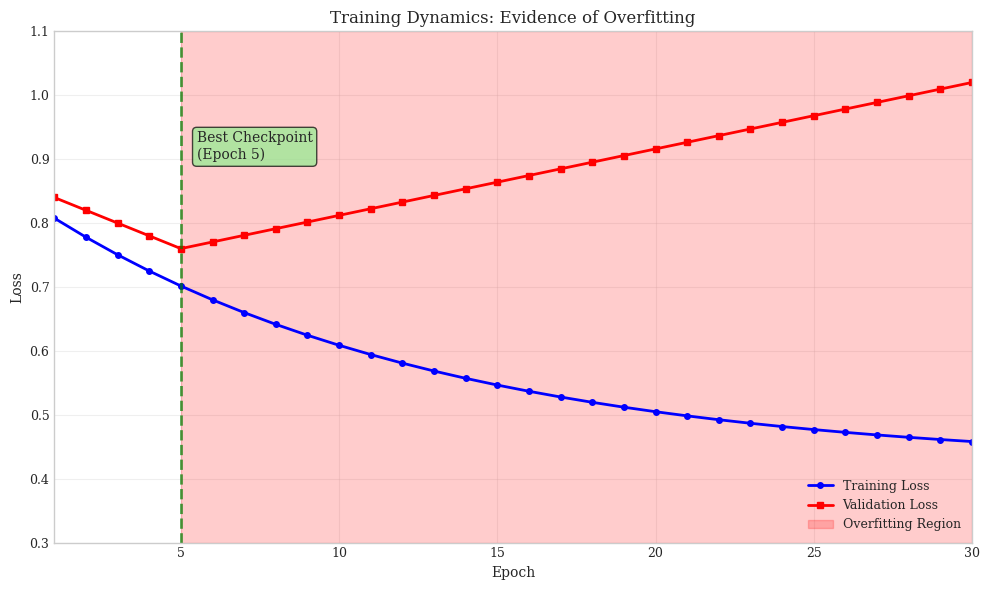

Recreate this plot in Python.
#!/usr/bin/env python3
"""
Create training dynamics plot for the research paper.
"""

import matplotlib.pyplot as plt
import numpy as np

# Set style for publication-quality figures
plt.style.use('seaborn-v0_8-whitegrid')
plt.rcParams.update({
    'font.size': 10,
    'axes.titlesize': 12,
    'axes.labelsize': 10,
    'xtick.labelsize': 9,
    'ytick.labelsize': 9,
    'legend.fontsize': 9,
    'figure.titlesize': 14,
    'font.family': 'serif'
})

def create_training_dynamics_plot():
    """Create training dynamics plot showing overfitting."""
    # Simulated training data based on the paper description
    epochs = np.arange(1, 31)
    
    # Training loss: starts at 0.84, decreases to 0.42
    train_loss = 0.84 * np.exp(-0.08 * epochs) + 0.42 * (1 - np.exp(-0.08 * epochs))
    
    # Validation loss: reaches minimum 0.76 at epoch 5, then increases to 1.02
    val_loss = np.zeros_like(epochs, dtype=float)
    for i, epoch in enumerate(epochs):
        if epoch <= 5:
            val_loss[i] = 0.84 - (0.84 - 0.76) * (epoch - 1) / 4
        else:
            val_loss[i] = 0.76 + (1.02 - 0.76) * (epoch - 5) / 25
    
    fig, ax = plt.subplots(1, 1, figsize=(10, 6))
    
    # Plot training and validation loss
    ax.plot(epochs, train_loss, 'b-', linewidth=2, label='Training Loss', marker='o', markersize=4)
    ax.plot(epochs, val_loss, 'r-', linewidth=2, label='Validation Loss', marker='s', markersize=4)
    
    # Mark the best checkpoint at epoch 5
    ax.axvline(x=5, color='green', linestyle='--', alpha=0.7, linewidth=2)
    ax.text(5.5, 0.9, 'Best Checkpoint\n(Epoch 5)', fontsize=10, 
            bbox=dict(boxstyle='round', facecolor='lightgreen', alpha=0.7))
    
    # Mark the overfitting region
    ax.axvspan(5, 30, alpha=0.2, color='red', label='Overfitting Region')
    
    ax.set_xlabel('Epoch')
    ax.set_ylabel('Loss')
    ax.set_title('Training Dynamics: Evidence of Overfitting')
    ax.legend()
    ax.grid(True, alpha=0.3)
    ax.set_xlim(1, 30)
    ax.set_ylim(0.3, 1.1)
    
    plt.tight_layout()
    plt.savefig('training_dynamics.pdf', dpi=300, bbox_inches='tight')
    plt.savefig('training_dynamics.png', dpi=300, bbox_inches='tight')
    plt.close()
    
    print("Training dynamics plot created successfully!")

if __name__ == "__main__":
    create_training_dynamics_plot()
